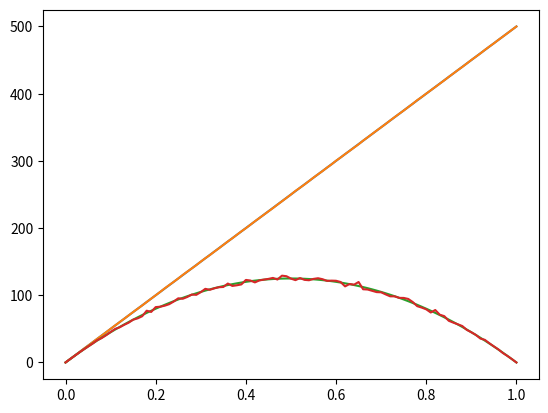

Recreate this plot in Python.
import numpy
from numpy import random
import matplotlib.pyplot as plt

trials = 500
samples = 5000
p_values = numpy.arange(0, 1.01, 0.01)
x = p_values

def sampleBin(m, n, probability):
    matrix = random.choice([0, 1], p = [1 - probability, probability], size = (m, n))
    return numpy.sum(matrix, axis=1)
    
def calculateTheoreticalExp():
    y = numpy.array([trials * p for p in p_values])
    plt.plot(x, y)

def calculatePracticalExp():
    y = numpy.array([numpy.sum(sampleBin(samples, trials, p)) / samples for p in p_values])
    plt.plot(x, y)
    
def calculateTheoreticalVar():
    y = numpy.array([trials * p * (1 - p) for p in p_values])
    plt.plot(x, y)
    
def calculatePracticalVar():
    y = numpy.array([numpy.var(sampleBin(samples, trials, p)) for p in p_values])
    plt.plot(x, y)
        
calculateTheoreticalExp()
calculatePracticalExp()
calculateTheoreticalVar()
calculatePracticalVar()
plt.show()